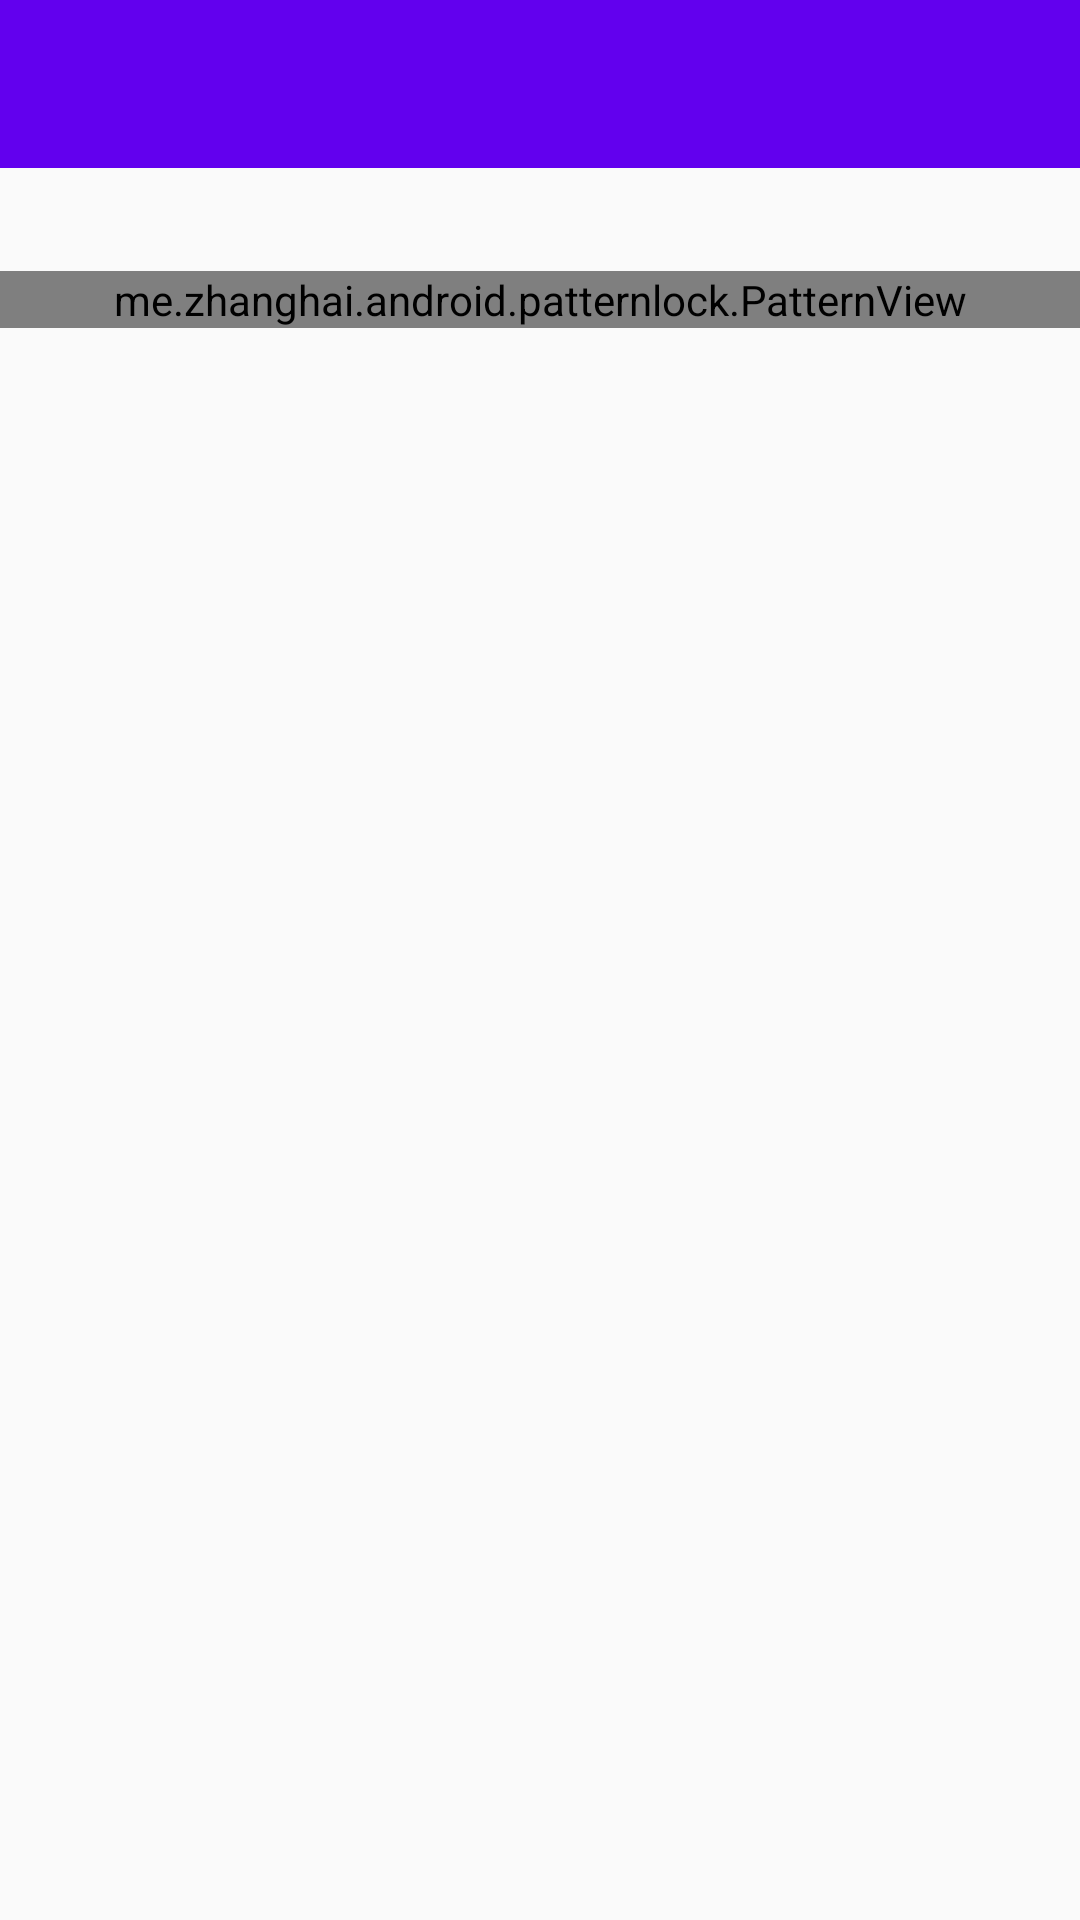

Android layout source for this screen:
<!-- AndroidManifest.xml: application theme AppTheme -->
<!-- res/layout/activity_my_base_pattern_view.xml -->
<?xml version="1.0" encoding="utf-8"?>
<LinearLayout xmlns:android="http://schemas.android.com/apk/res/android"
    android:orientation="vertical" android:layout_width="match_parent"
    android:layout_height="match_parent">

    <android.support.v7.widget.Toolbar
        android:id="@+id/my_base_pattern_toolbar"
        android:layout_width="match_parent"
        android:layout_height="56dp"
        android:background="@color/colorPrimary"
        android:theme="@style/ThemeOverlay.AppCompat.Dark.ActionBar"/>

    <TextView
        android:layout_marginTop="10dp"
        android:gravity="center"
        android:id="@+id/my_base_pattern_text"
        android:layout_width="match_parent"
        android:layout_height="wrap_content"
        android:textAppearance="?android:textAppearanceMedium"/>

    <me.zhanghai.android.patternlock.PatternView
        android:id="@+id/my_base_pattern_view"
        android:layout_width="match_parent"
        android:layout_height="wrap_content" />

</LinearLayout>
<!-- resources referenced by this layout -->
<resources>
  <style name="AppTheme" parent="Theme.AppCompat.Light.NoActionBar">
          
          <item name="colorPrimary">@color/colorPrimary</item>
          <item name="colorPrimaryDark">@color/colorPrimaryDark</item>
          <item name="colorAccent">@color/colorAccent</item>
          <item name="android:windowActionBar">false</item>
          <item name="android:windowActionModeOverlay">true</item>
          <item name="patternViewStyle">@style/PatternView</item>
      </style>
  <style name="PatternView" parent="Base.PatternView">
          <item name="pl_regularColor">#ff000000</item>
          <item name="pl_errorColor">#fff4511e</item>
          <item name="pl_successColor">#ff009688</item>
      </style>
  <style name="Base.PatternView" parent="Theme.AppCompat.Light.DarkActionBar">
          <item name="colorPrimary">@color/colorPrimary</item>
          <item name="colorPrimaryDark">@color/colorPrimaryDark</item>
          <item name="colorAccent">@color/colorAccent</item>
          <item name="pl_aspect">square</item>
      </style>
  <!-- not gathered from this repository: default colours our renderer supplied (Android Studio template values) -->
  <color name="colorPrimary">#FF6200EE</color>
  <color name="colorPrimaryDark">#FF3700B3</color>
  <color name="colorAccent">#FF03DAC5</color>
</resources>
